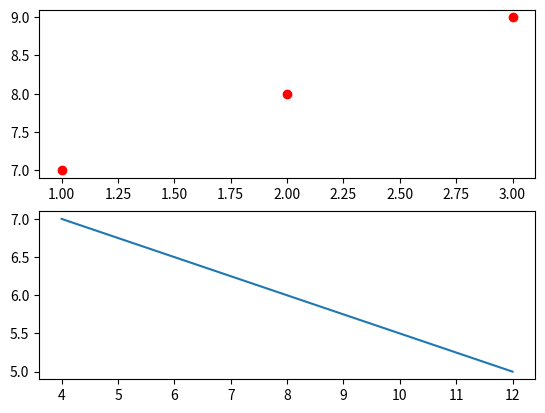
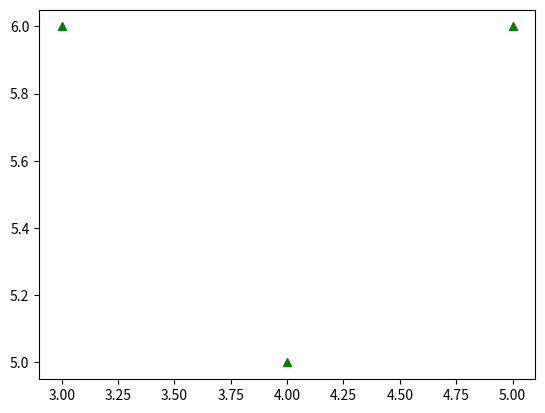

Source code (Python) for these figures, in order:
import matplotlib.pyplot as plt
import numpy as np

plt.figure(1)
plt.subplot(211)
a1=[1.0,2.0,3.0]
plt.plot(a1,[7,8,9],'ro',linewidth=5)
plt.subplot(212)
plt.plot([12,4],[5,7])

plt.figure(2)
plt.plot([3,4,5],[6,5,6],'g^',linewidth=9)
plt.show()
